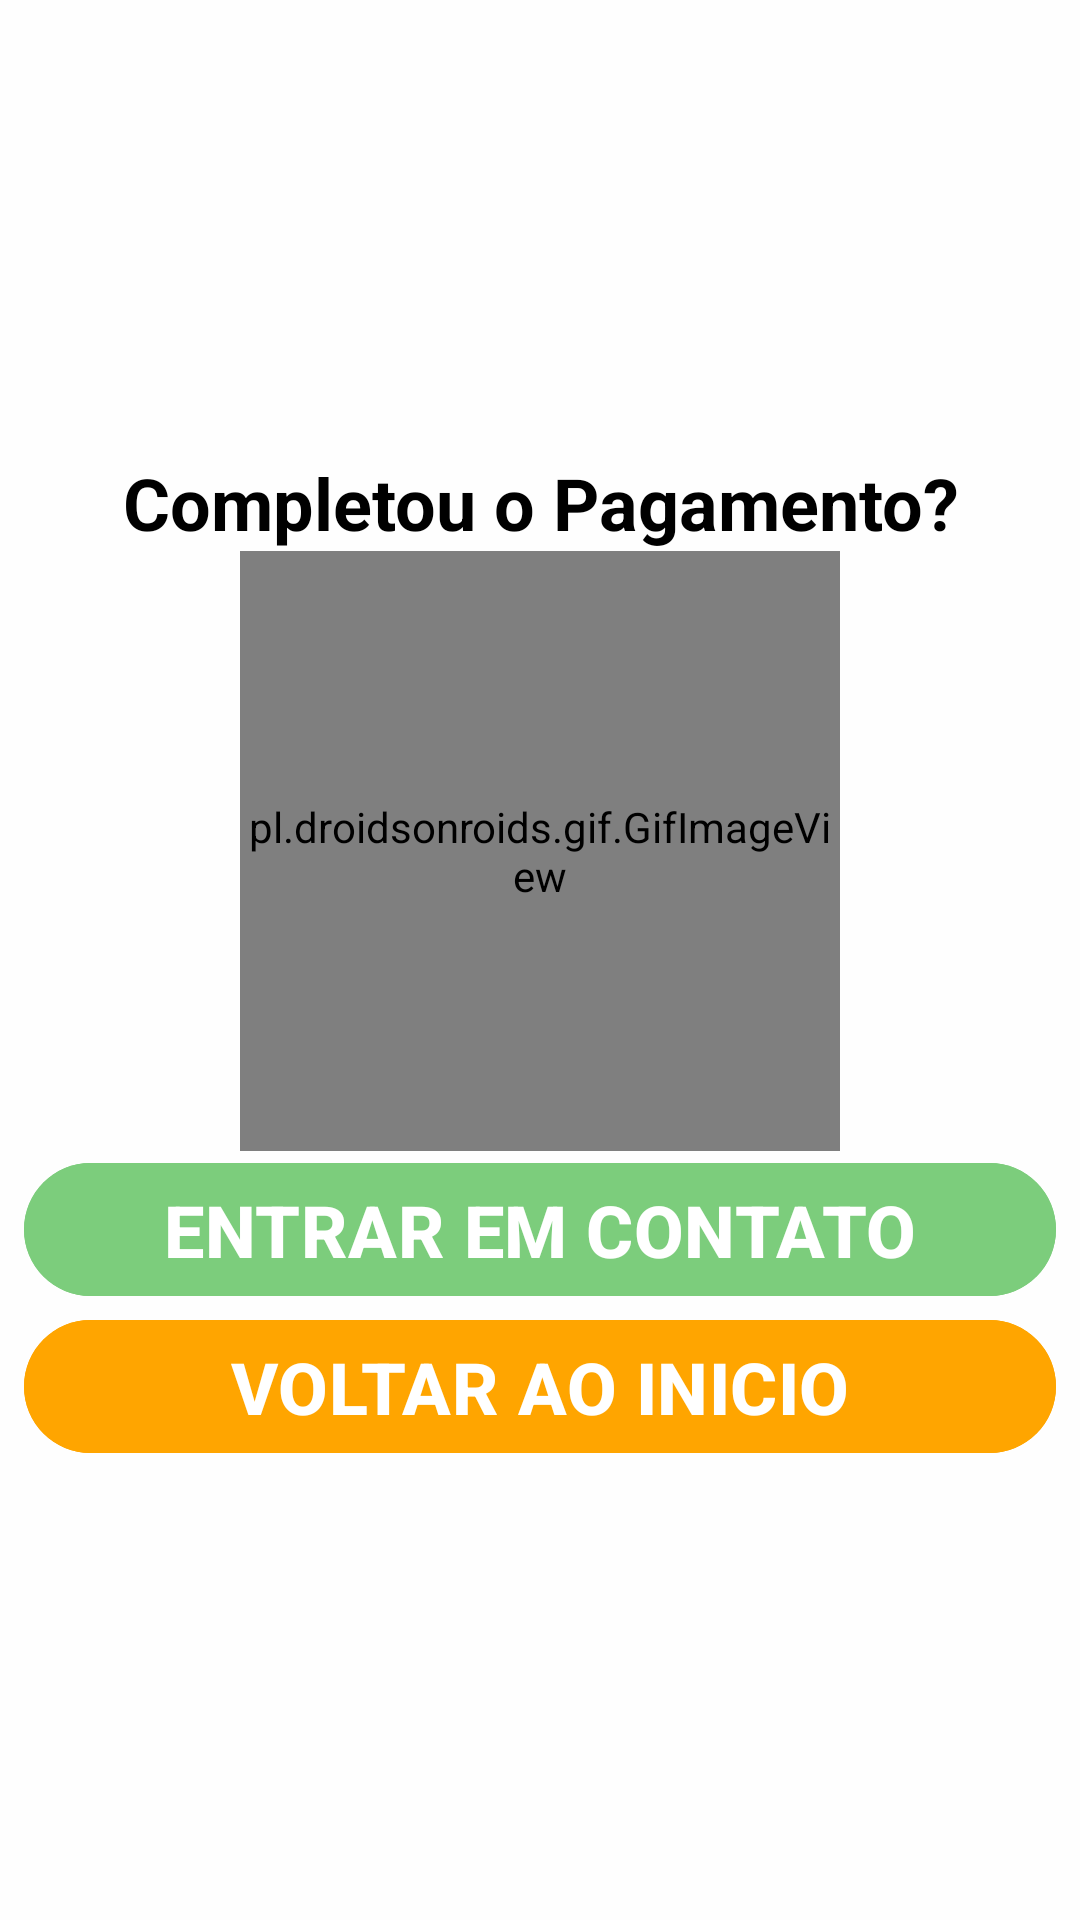

Reconstruct the res/layout file that produces this screen, plus the resources it refers to.
<!-- AndroidManifest.xml: application theme Theme.PédiQueEulevo -->
<!-- res/layout/activity_instrucao.xml -->
<?xml version="1.0" encoding="utf-8"?>
<LinearLayout xmlns:android="http://schemas.android.com/apk/res/android"
    xmlns:app="http://schemas.android.com/apk/res-auto"
    xmlns:tools="http://schemas.android.com/tools"
    android:layout_width="match_parent"
    android:layout_height="wrap_content"
    android:layout_gravity="center"
    android:background="#FEFEFE"
    android:gravity="center|center_horizontal"
    android:orientation="vertical"
    android:padding="8dp"
    tools:context=".InstrucaoActivity">

    <TextView
        android:id="@+id/textView3"
        android:layout_width="match_parent"
        android:layout_height="wrap_content"
        android:layout_gravity="center"
        android:gravity="center"
        android:text="Completou o Pagamento?"
        android:textColor="#000000"
        android:textSize="24sp"
        android:textStyle="bold" />

    <pl.droidsonroids.gif.GifImageView
        android:layout_width="200dp"
        android:layout_height="200dp"
        android:layout_gravity="center"
        android:src="@drawable/completed" />

    <Button
        android:id="@+id/btn_zap"
        android:layout_width="match_parent"
        android:layout_height="wrap_content"
        android:backgroundTint="@color/verde"
        android:text="Entrar em Contato"
        android:textAllCaps="true"
        android:textSize="24sp"
        android:textStyle="bold"
        app:icon="@drawable/common_full_open_on_phone"
        app:iconGravity="textStart"
        app:iconSize="45dp" />

    <Button
        android:id="@+id/btn_voltar_ao_inicio"
        android:layout_width="match_parent"
        android:layout_height="wrap_content"
        android:backgroundTint="@color/amarelo"
        android:text="Voltar ao Inicio"
        android:textAllCaps="true"
        android:textSize="24sp"
        android:textStyle="bold"
        app:iconGravity="textStart"
        app:iconSize="45dp" />

</LinearLayout>
<!-- resources referenced by this layout -->
<resources>
  <color name="amarelo">#FFA500</color>
  <color name="verde">#7CCD7C</color>
  <style name="Theme.PédiQueEulevo" parent="Base.Theme.PédiQueEulevo" />
  <style name="Base.Theme.PédiQueEulevo" parent="Theme.Material3.DayNight.NoActionBar">
          
          
      </style>
</resources>
